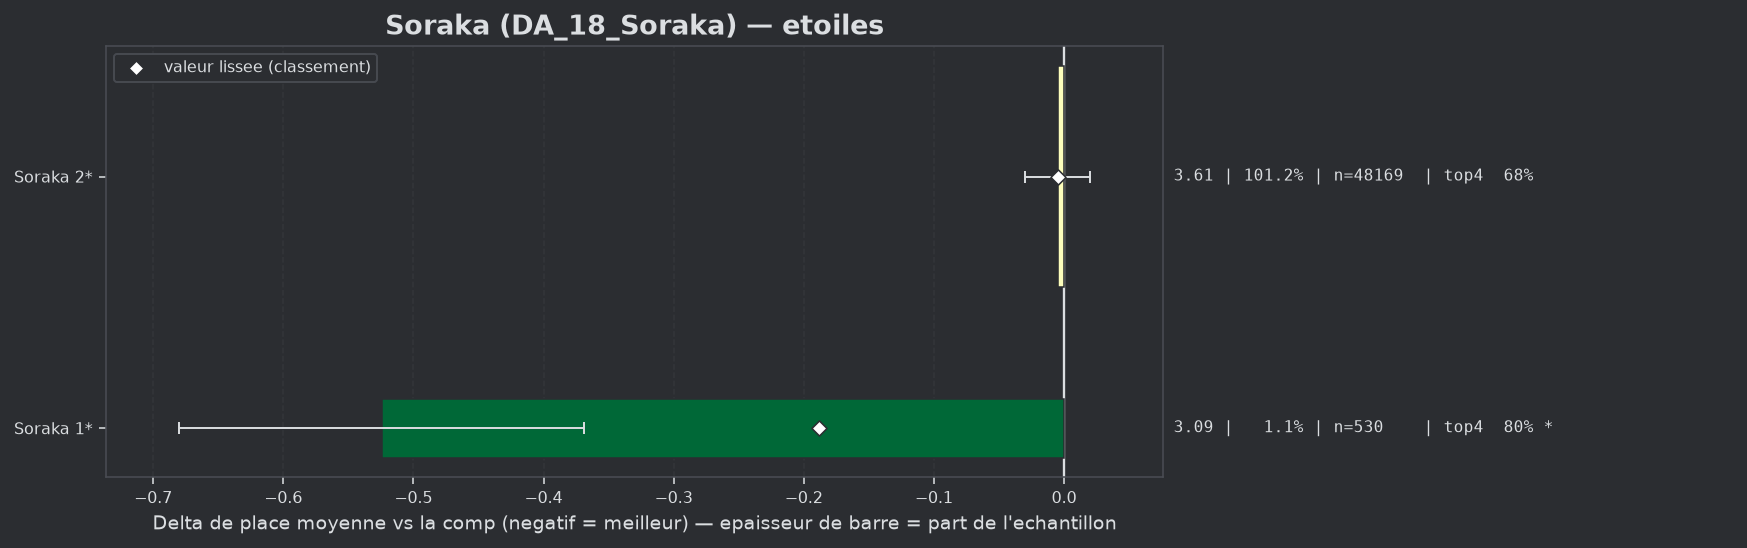

The data file committed next to this chart (first rows):
group, label, n, share, avg_place, shrunk_avg, score, d_avg, d_avg_pess, impact, d_top4, win, top2, top4, sd, z, p, significant
populaire, Soraka 1*, 530, 0.01114, 3.087, 3.424, -0.188, -0.524, -0.369, 0.0021, 0.1239, 0.1491, 0.4981, 0.8, 1.812, -6.62, 0.0, True
populaire, Soraka 2*, 48169, 1.012, 3.606, 3.606, -0.005, -0.005, 0.0, 0.005, 0.0013, 0.1702, 0.3559, 0.6774, 1.993, -0.39, 0.6978, False
